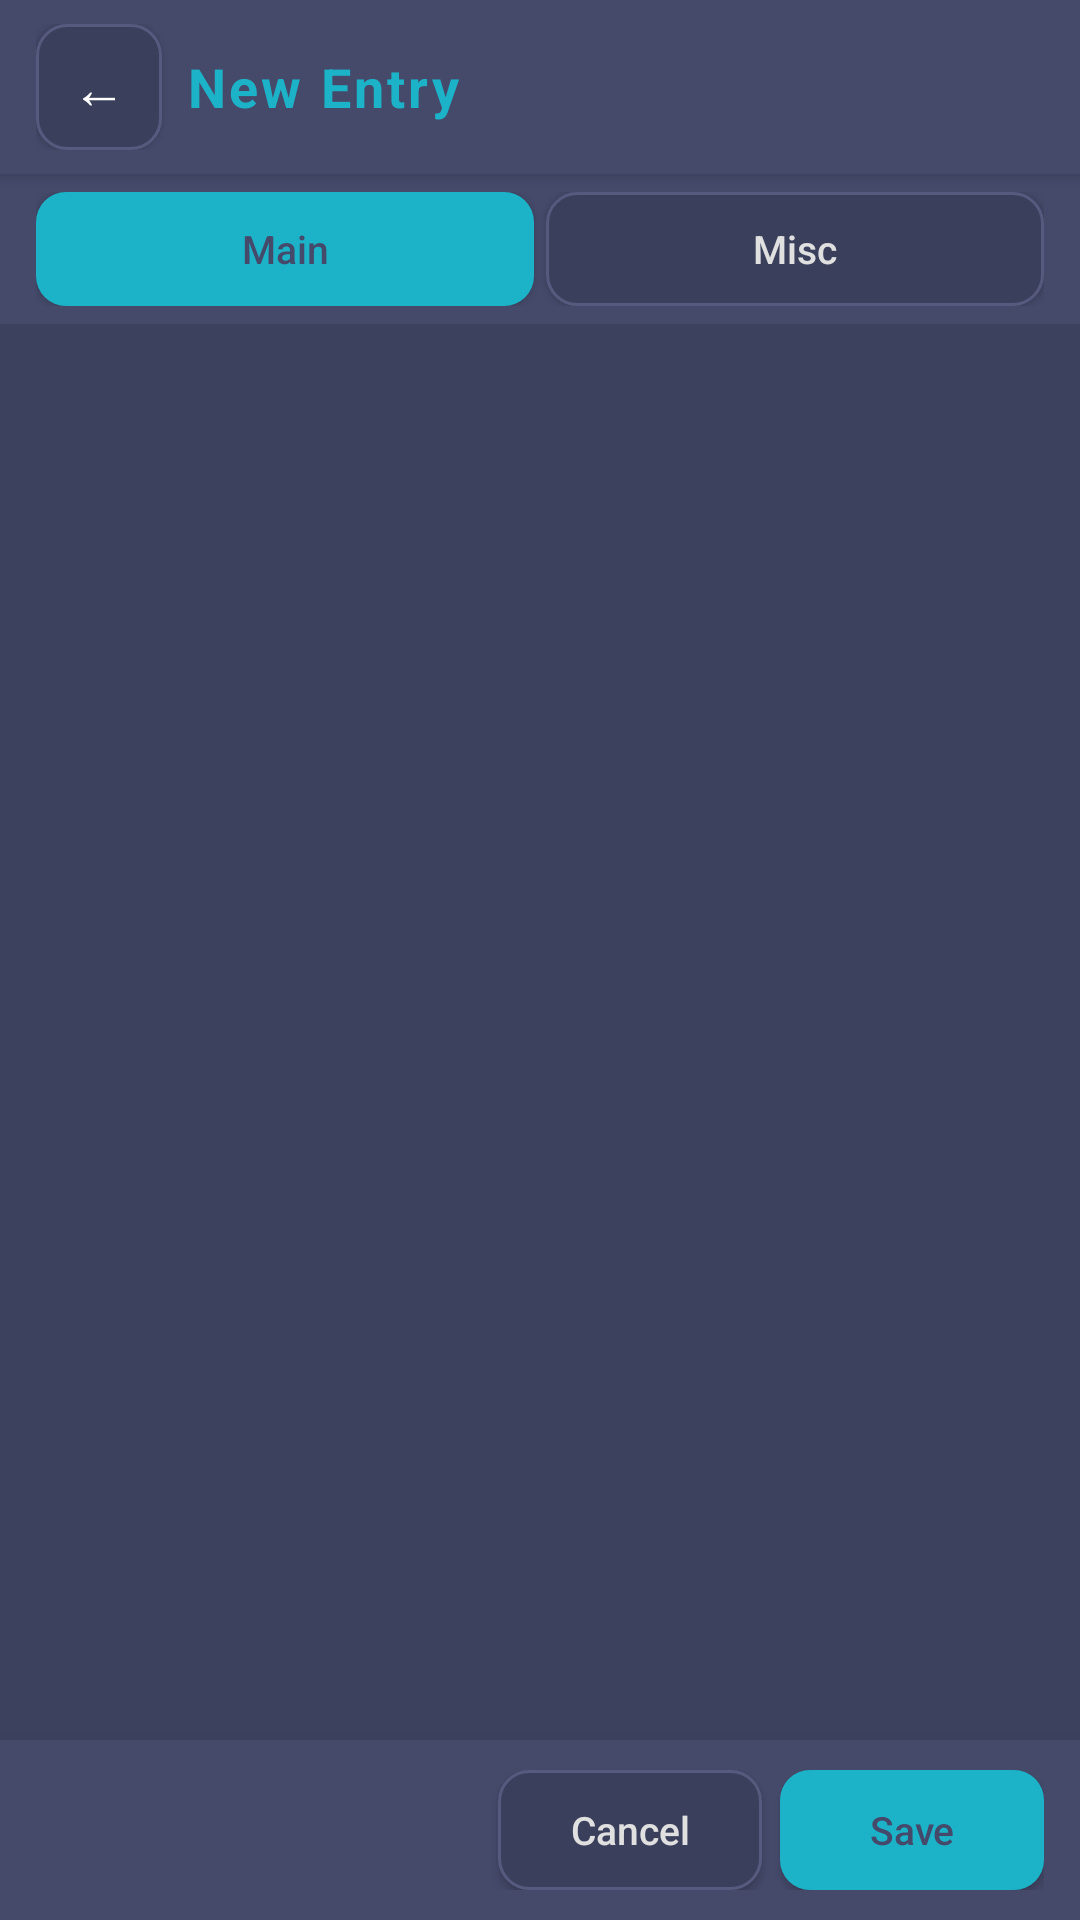

Here is an Android app screen rendered from its layout file. Give the layout XML and the strings, colors and styles it references.
<!-- AndroidManifest.xml: activity theme AppTheme -->
<!-- res/layout/activity_entry_form.xml -->
<?xml version="1.0" encoding="utf-8"?>
<LinearLayout xmlns:android="http://schemas.android.com/apk/res/android"
    android:layout_width="match_parent"
    android:layout_height="match_parent"
    android:orientation="vertical"
    android:background="@color/login_bg">

    
    <LinearLayout
        android:layout_width="match_parent"
        android:layout_height="wrap_content"
        android:orientation="horizontal"
        android:gravity="center_vertical"
        android:paddingHorizontal="12dp"
        android:paddingVertical="8dp"
        android:background="@color/login_card_bg"
        android:elevation="4dp">

        <Button
            android:id="@+id/btn_back"
            android:layout_width="42dp"
            android:layout_height="42dp"
            android:text="←"
            android:textSize="18sp"
            android:background="@drawable/btn_secondary"
            android:layout_marginEnd="8dp" />

        <TextView
            android:id="@+id/form_title"
            android:layout_width="0dp"
            android:layout_height="wrap_content"
            android:layout_weight="1"
            android:text="New Entry"
            android:textColor="@color/login_accent"
            android:textSize="18sp"
            android:textStyle="bold"
            android:letterSpacing="0.06"
            android:singleLine="true"
            android:ellipsize="end" />
    </LinearLayout>

    
    <LinearLayout
        android:layout_width="match_parent"
        android:layout_height="wrap_content"
        android:orientation="horizontal"
        android:gravity="center"
        android:paddingHorizontal="12dp"
        android:paddingVertical="6dp"
        android:background="@color/login_card_bg">

        <Button
            android:id="@+id/tab_main"
            android:layout_width="0dp"
            android:layout_height="38dp"
            android:layout_weight="1"
            android:text="Main"
            android:textSize="13sp"
            android:textAllCaps="false"
            android:background="@drawable/btn_accent"
            android:textColor="@color/login_card_bg"
            android:layout_marginEnd="4dp" />

        <Button
            android:id="@+id/tab_misc"
            android:layout_width="0dp"
            android:layout_height="38dp"
            android:layout_weight="1"
            android:text="Misc"
            android:textSize="13sp"
            android:textAllCaps="false"
            android:background="@drawable/btn_secondary"
            android:textColor="@color/login_text" />
    </LinearLayout>

    
    <ScrollView
        android:layout_width="match_parent"
        android:layout_height="0dp"
        android:layout_weight="1"
        android:fillViewport="true">

        <LinearLayout
            android:id="@+id/content_container"
            android:layout_width="match_parent"
            android:layout_height="wrap_content"
            android:orientation="vertical"
            android:padding="12dp" />
    </ScrollView>

    
    <LinearLayout
        android:layout_width="match_parent"
        android:layout_height="wrap_content"
        android:orientation="horizontal"
        android:gravity="center_vertical"
        android:paddingHorizontal="12dp"
        android:paddingVertical="10dp"
        android:background="@color/login_card_bg"
        android:elevation="8dp">

        <Button
            android:id="@+id/btn_template"
            android:layout_width="42dp"
            android:layout_height="40dp"
            android:text="📋"
            android:textSize="16sp"
            android:background="@drawable/btn_secondary"
            android:visibility="gone"
            android:layout_marginEnd="4dp" />

        <Button
            android:id="@+id/btn_attach"
            android:layout_width="42dp"
            android:layout_height="40dp"
            android:text="📎"
            android:textSize="16sp"
            android:background="@drawable/btn_secondary"
            android:visibility="gone"
            android:layout_marginEnd="4dp" />

        <Button
            android:id="@+id/btn_delete"
            android:layout_width="42dp"
            android:layout_height="40dp"
            android:text="🗑️"
            android:textSize="16sp"
            android:background="@drawable/btn_secondary"
            android:visibility="gone"
            android:layout_marginEnd="4dp" />

        <View
            android:layout_width="0dp"
            android:layout_height="0dp"
            android:layout_weight="1" />

        <Button
            android:id="@+id/btn_draft"
            android:layout_width="wrap_content"
            android:layout_height="40dp"
            android:text="Draft"
            android:textSize="13sp"
            android:textAllCaps="false"
            android:background="@drawable/btn_secondary"
            android:textColor="@color/login_text"
            android:paddingHorizontal="14dp"
            android:layout_marginEnd="6dp"
            android:visibility="gone" />

        <Button
            android:id="@+id/btn_cancel"
            android:layout_width="wrap_content"
            android:layout_height="40dp"
            android:text="Cancel"
            android:textSize="13sp"
            android:textAllCaps="false"
            android:background="@drawable/btn_secondary"
            android:textColor="@color/login_text"
            android:paddingHorizontal="14dp"
            android:layout_marginEnd="6dp" />

        <Button
            android:id="@+id/btn_save"
            android:layout_width="wrap_content"
            android:layout_height="40dp"
            android:text="Save"
            android:textSize="13sp"
            android:textAllCaps="false"
            android:background="@drawable/btn_accent"
            android:textColor="@color/login_card_bg"
            android:paddingHorizontal="16dp" />
    </LinearLayout>

</LinearLayout>
<!-- resources referenced by this layout -->
<resources>
  <color name="login_accent">#1cb3c8</color>
  <color name="login_bg">#3c415e</color>
  <color name="login_card_bg">#454a6b</color>
  <color name="login_text">#e0e0e0</color>
  <!-- drawable btn_accent (drawable) -->
  <?xml version="1.0" encoding="utf-8"?>
  <ripple xmlns:android="http://schemas.android.com/apk/res/android"
      android:color="#40ffffff">
      <item>
          <shape android:shape="rectangle">
              <solid android:color="@color/login_accent" />
              <corners android:radius="10dp" />
          </shape>
      </item>
  </ripple>
  <!-- drawable btn_secondary (drawable) -->
  <?xml version="1.0" encoding="utf-8"?>
  <ripple xmlns:android="http://schemas.android.com/apk/res/android"
      android:color="#40ffffff">
      <item>
          <shape android:shape="rectangle">
              <solid android:color="@color/login_input_bg" />
              <corners android:radius="10dp" />
              <stroke android:width="1dp" android:color="@color/login_card_border" />
          </shape>
      </item>
  </ripple>
  <style name="AppTheme" parent="Theme.AppCompat.NoActionBar">
          <item name="colorPrimary">@color/primary</item>
          <item name="colorPrimaryDark">@color/login_bg</item>
          <item name="android:statusBarColor">@color/login_bg</item>
          <item name="android:navigationBarColor">@color/login_bg</item>
          <item name="android:windowBackground">@color/white</item>
      </style>
  <color name="login_input_bg">#3a3f5c</color>
  <color name="login_card_border">#555a7e</color>
  <color name="primary">#2563eb</color>
  <color name="white">#ffffff</color>
</resources>
